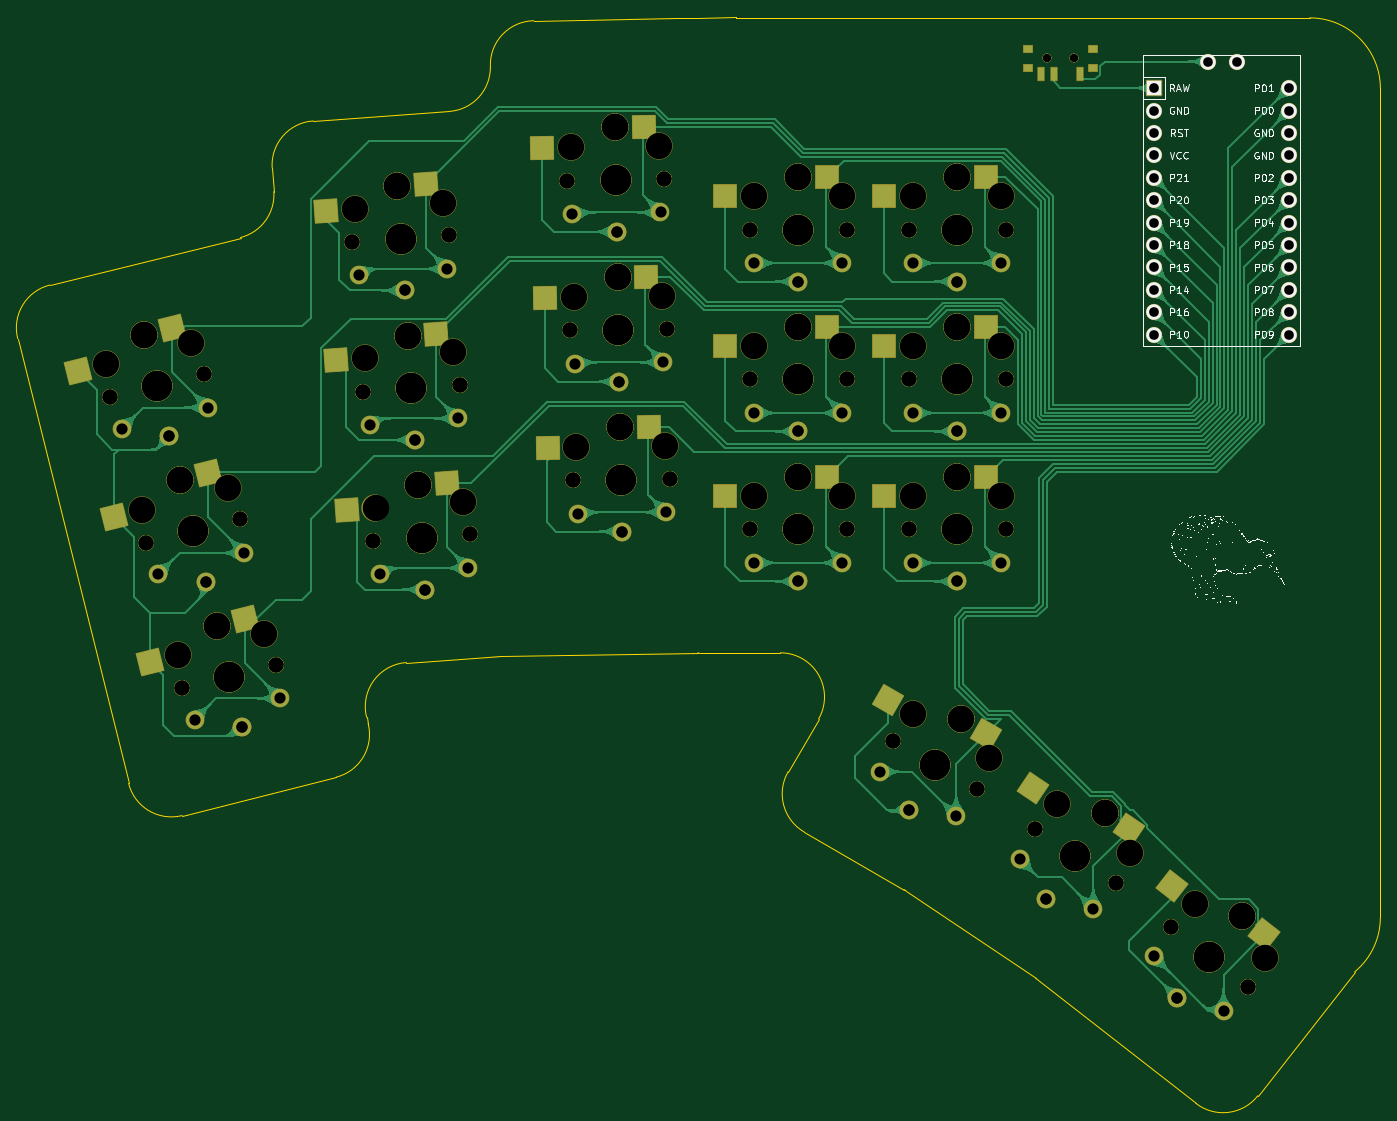
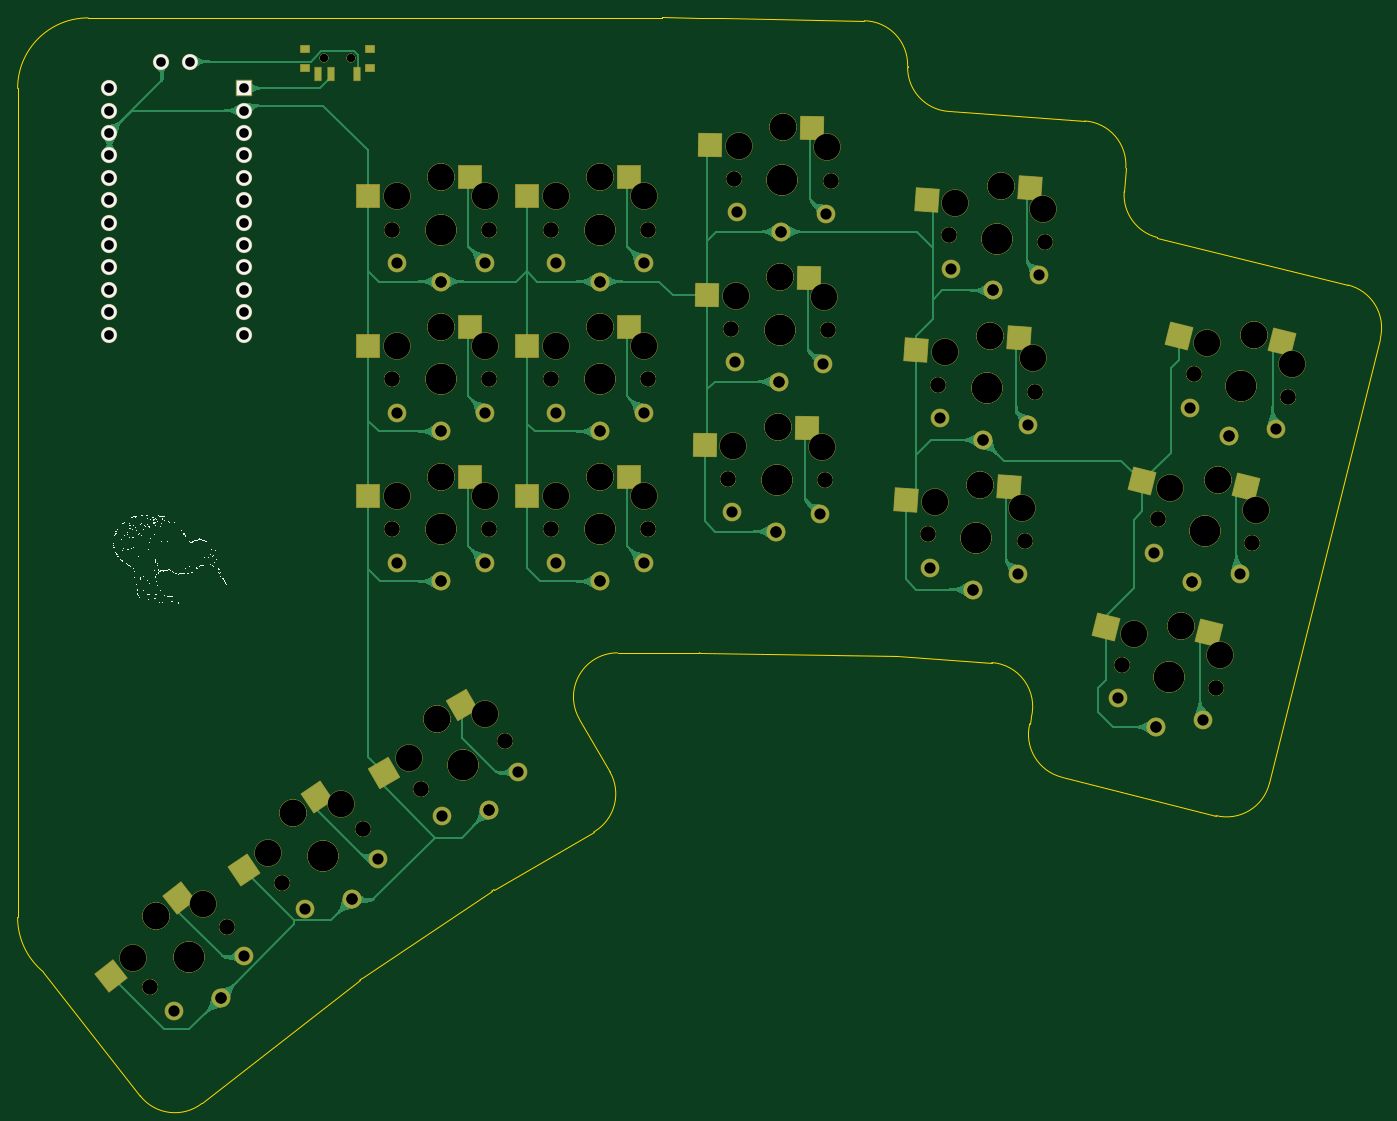
Circuit board: 11 layer files. Board 154.5 x 123.2 mm.
- bottom_copper: main-B_Cu.gbr (650309 bytes)
- bottom_mask: main-B_Mask.gbr (12835 bytes)
- paste: main-B_Paste.gbr (2727 bytes)
- bottom_silk: main-B_Silkscreen.gbr (466402 bytes)
- outline: main-Edge_Cuts.gbr (3146 bytes)
- top_copper: main-F_Cu.gbr (945355 bytes)
- top_mask: main-F_Mask.gbr (12823 bytes)
- paste: main-F_Paste.gbr (2727 bytes)
- top_silk: main-F_Silkscreen.gbr (486824 bytes)
- drill: main-NPTH.drl (4015 bytes)
- drill: main-PTH.drl (2198 bytes)

=== bottom_copper: main-B_Cu.gbr (650309 bytes, source omitted) ===
=== bottom_mask: main-B_Mask.gbr (12835 bytes, source omitted) ===
=== paste: main-B_Paste.gbr ===
%TF.GenerationSoftware,KiCad,Pcbnew,(6.0.5)*%
%TF.CreationDate,2022-05-07T22:58:46-04:00*%
%TF.ProjectId,main,6d61696e-2e6b-4696-9361-645f70636258,VERSION_HERE*%
%TF.SameCoordinates,Original*%
%TF.FileFunction,Paste,Bot*%
%TF.FilePolarity,Positive*%
%FSLAX46Y46*%
G04 Gerber Fmt 4.6, Leading zero omitted, Abs format (unit mm)*
G04 Created by KiCad (PCBNEW (6.0.5)) date 2022-05-07 22:58:46*
%MOMM*%
%LPD*%
G01*
G04 APERTURE LIST*
G04 Aperture macros list*
%AMRotRect*
0 Rectangle, with rotation*
0 The origin of the aperture is its center*
0 $1 length*
0 $2 width*
0 $3 Rotation angle, in degrees counterclockwise*
0 Add horizontal line*
21,1,$1,$2,0,0,$3*%
G04 Aperture macros list end*
%ADD10R,1.000000X0.800000*%
%ADD11R,0.700000X1.500000*%
%ADD12RotRect,2.600000X2.600000X322.000000*%
%ADD13RotRect,2.600000X2.600000X326.000000*%
%ADD14RotRect,2.600000X2.600000X4.000000*%
%ADD15RotRect,2.600000X2.600000X1.000000*%
%ADD16RotRect,2.600000X2.600000X330.000000*%
%ADD17RotRect,2.600000X2.600000X14.000000*%
%ADD18R,2.600000X2.600000*%
G04 APERTURE END LIST*
D10*
%TO.C,*%
X255639967Y-101744967D03*
X255639967Y-99534967D03*
X248339967Y-99534967D03*
X248339967Y-101744967D03*
D11*
X249739967Y-102394967D03*
X252739967Y-102394967D03*
X254239967Y-102394967D03*
%TD*%
D12*
%TO.C,S35*%
X269969422Y-195854740D03*
X277716491Y-204699253D03*
%TD*%
D13*
%TO.C,S33*%
X254306550Y-184341862D03*
X262651709Y-192624422D03*
%TD*%
D14*
%TO.C,S11*%
X173524348Y-115364731D03*
X185199677Y-116753685D03*
%TD*%
D15*
%TO.C,S15*%
X198498298Y-125507395D03*
X210084934Y-127505484D03*
%TD*%
D16*
%TO.C,S31*%
X237878734Y-173949616D03*
X246781327Y-181629872D03*
%TD*%
D14*
%TO.C,S9*%
X174710208Y-132323320D03*
X186385537Y-133712274D03*
%TD*%
D17*
%TO.C,S1*%
X153122813Y-165759002D03*
X164861957Y-165099454D03*
%TD*%
%TO.C,S5*%
X144897468Y-132768947D03*
X156636612Y-132109399D03*
%TD*%
D18*
%TO.C,S27*%
X237000000Y-131096781D03*
X248550000Y-133296781D03*
%TD*%
D15*
%TO.C,S13*%
X198794989Y-142504806D03*
X210381625Y-144502895D03*
%TD*%
D17*
%TO.C,S3*%
X149010141Y-149263975D03*
X160749285Y-148604427D03*
%TD*%
D14*
%TO.C,S7*%
X175896068Y-149281908D03*
X187571397Y-150670862D03*
%TD*%
D18*
%TO.C,S29*%
X237000000Y-114096781D03*
X248550000Y-116296781D03*
%TD*%
D15*
%TO.C,S17*%
X198201607Y-108509985D03*
X209788243Y-110508074D03*
%TD*%
D18*
%TO.C,S25*%
X237000000Y-148096781D03*
X248550000Y-150296781D03*
%TD*%
%TO.C,S19*%
X219000000Y-148096781D03*
X230550000Y-150296781D03*
%TD*%
%TO.C,S21*%
X219000000Y-131096781D03*
X230550000Y-133296781D03*
%TD*%
%TO.C,S23*%
X219000000Y-114096781D03*
X230550000Y-116296781D03*
%TD*%
M02*

=== bottom_silk: main-B_Silkscreen.gbr (466402 bytes, source omitted) ===
=== outline: main-Edge_Cuts.gbr ===
%TF.GenerationSoftware,KiCad,Pcbnew,(6.0.5)*%
%TF.CreationDate,2022-05-07T22:58:46-04:00*%
%TF.ProjectId,main,6d61696e-2e6b-4696-9361-645f70636258,VERSION_HERE*%
%TF.SameCoordinates,Original*%
%TF.FileFunction,Profile,NP*%
%FSLAX46Y46*%
G04 Gerber Fmt 4.6, Leading zero omitted, Abs format (unit mm)*
G04 Created by KiCad (PCBNEW (6.0.5)) date 2022-05-07 22:58:46*
%MOMM*%
%LPD*%
G01*
G04 APERTURE LIST*
%TA.AperFunction,Profile*%
%ADD10C,0.150000*%
%TD*%
G04 APERTURE END LIST*
D10*
X188521022Y-168438061D02*
X210893811Y-168047543D01*
X162800143Y-115750622D02*
X162612716Y-113070299D01*
X187353977Y-101578121D02*
X187351885Y-101458264D01*
X167251754Y-107733696D02*
X182703521Y-106653203D01*
X221115603Y-181534192D02*
G75*
G03*
X222945738Y-188364323I4330097J-2500008D01*
G01*
X177819065Y-169146155D02*
X188520320Y-168397851D01*
X152394212Y-186501404D02*
X169859535Y-182146810D01*
X234531070Y-195067181D02*
X249211611Y-204969330D01*
X208275000Y-96092288D02*
X208275000Y-96046781D01*
X210981073Y-168046781D02*
G75*
G03*
X210893811Y-168047543I127J-5009819D01*
G01*
X137395054Y-126343069D02*
X159021932Y-120950883D01*
X210981073Y-168046781D02*
X220242320Y-168046781D01*
X133753185Y-132404157D02*
X146333124Y-182859535D01*
X222945738Y-188364323D02*
X234235106Y-194882242D01*
X192263862Y-96371785D02*
G75*
G03*
X187351886Y-101458264I87238J-4999215D01*
G01*
X177819070Y-169146228D02*
G75*
G03*
X173316369Y-175343585I348730J-4987772D01*
G01*
X167251755Y-107733711D02*
G75*
G03*
X162612715Y-113070299I348745J-4987789D01*
G01*
X267359799Y-219132809D02*
G75*
G03*
X274378168Y-218271052I3078301J3940109D01*
G01*
X249493951Y-205174468D02*
G75*
G03*
X249211610Y-204969331I-3078351J-3940032D01*
G01*
X224572457Y-175546787D02*
G75*
G03*
X220242320Y-168046781I-4330157J2499987D01*
G01*
X146333102Y-182859540D02*
G75*
G03*
X152394212Y-186501405I4851498J1209640D01*
G01*
X210882088Y-96046781D02*
X215260359Y-95970358D01*
X215260359Y-95970358D02*
X215261693Y-96046781D01*
X182703525Y-106653256D02*
G75*
G03*
X187353977Y-101578121I-348825J4987856D01*
G01*
X188521022Y-168438061D02*
X188520320Y-168397851D01*
X285342975Y-204236762D02*
G75*
G03*
X288275000Y-198046782I-5067975J6189962D01*
G01*
X249493953Y-205174465D02*
X267359807Y-219132799D01*
X288275000Y-198046781D02*
X288275000Y-104046781D01*
X288275019Y-104046781D02*
G75*
G03*
X280275000Y-96046781I-8000019J-19D01*
G01*
X192263862Y-96371764D02*
X208275000Y-96092288D01*
X159021935Y-120950895D02*
G75*
G03*
X162800143Y-115750621I-1209635J4851495D01*
G01*
X274378168Y-218271052D02*
X285342966Y-204236751D01*
X137395055Y-126343074D02*
G75*
G03*
X133753185Y-132404158I1209605J-4851476D01*
G01*
X173316369Y-175343585D02*
X173501404Y-176085722D01*
X215261693Y-96046781D02*
X280275000Y-96046781D01*
X221115611Y-181534196D02*
X224572447Y-175546781D01*
X234531070Y-195067181D02*
G75*
G03*
X234235106Y-194882242I-2795670J-4144719D01*
G01*
X208275000Y-96046781D02*
X210882088Y-96046781D01*
X169859530Y-182146792D02*
G75*
G03*
X173501405Y-176085722I-1209630J4851492D01*
G01*
M02*

=== top_copper: main-F_Cu.gbr (945355 bytes, source omitted) ===
=== top_mask: main-F_Mask.gbr (12823 bytes, source omitted) ===
=== paste: main-F_Paste.gbr ===
%TF.GenerationSoftware,KiCad,Pcbnew,(6.0.5)*%
%TF.CreationDate,2022-05-07T22:58:46-04:00*%
%TF.ProjectId,main,6d61696e-2e6b-4696-9361-645f70636258,VERSION_HERE*%
%TF.SameCoordinates,Original*%
%TF.FileFunction,Paste,Top*%
%TF.FilePolarity,Positive*%
%FSLAX46Y46*%
G04 Gerber Fmt 4.6, Leading zero omitted, Abs format (unit mm)*
G04 Created by KiCad (PCBNEW (6.0.5)) date 2022-05-07 22:58:46*
%MOMM*%
%LPD*%
G01*
G04 APERTURE LIST*
G04 Aperture macros list*
%AMRotRect*
0 Rectangle, with rotation*
0 The origin of the aperture is its center*
0 $1 length*
0 $2 width*
0 $3 Rotation angle, in degrees counterclockwise*
0 Add horizontal line*
21,1,$1,$2,0,0,$3*%
G04 Aperture macros list end*
%ADD10R,1.000000X0.800000*%
%ADD11R,0.700000X1.500000*%
%ADD12RotRect,2.600000X2.600000X322.000000*%
%ADD13RotRect,2.600000X2.600000X326.000000*%
%ADD14RotRect,2.600000X2.600000X4.000000*%
%ADD15RotRect,2.600000X2.600000X1.000000*%
%ADD16RotRect,2.600000X2.600000X330.000000*%
%ADD17RotRect,2.600000X2.600000X14.000000*%
%ADD18R,2.600000X2.600000*%
G04 APERTURE END LIST*
D10*
%TO.C,*%
X255639967Y-99534967D03*
X248339967Y-99534967D03*
X248339967Y-101744967D03*
X255639967Y-101744967D03*
D11*
X254239967Y-102394967D03*
X251239967Y-102394967D03*
X249739967Y-102394967D03*
%TD*%
D12*
%TO.C,S35*%
X275130892Y-199887322D03*
X264674913Y-194510056D03*
%TD*%
D13*
%TO.C,S33*%
X259736746Y-188004575D03*
X248931137Y-183369780D03*
%TD*%
D14*
%TO.C,S11*%
X180058392Y-114907826D03*
X168689992Y-117908155D03*
%TD*%
D15*
%TO.C,S15*%
X205047300Y-125393082D03*
X193537455Y-127794322D03*
%TD*%
D16*
%TO.C,S31*%
X243551200Y-177224616D03*
X232448607Y-173354872D03*
%TD*%
D14*
%TO.C,S9*%
X181244252Y-131866415D03*
X169875852Y-134866744D03*
%TD*%
D17*
%TO.C,S1*%
X159478250Y-164174413D03*
X148803563Y-169103262D03*
%TD*%
%TO.C,S5*%
X151252905Y-131184358D03*
X140578218Y-136113207D03*
%TD*%
D18*
%TO.C,S27*%
X243550000Y-131096781D03*
X232000000Y-133296781D03*
%TD*%
D15*
%TO.C,S13*%
X205343991Y-142390493D03*
X193834146Y-144791733D03*
%TD*%
D17*
%TO.C,S3*%
X155365578Y-147679386D03*
X144690891Y-152608235D03*
%TD*%
D14*
%TO.C,S7*%
X182430112Y-148825003D03*
X171061712Y-151825332D03*
%TD*%
D18*
%TO.C,S29*%
X243550000Y-114096781D03*
X232000000Y-116296781D03*
%TD*%
D15*
%TO.C,S17*%
X204750609Y-108395672D03*
X193240764Y-110796912D03*
%TD*%
D18*
%TO.C,S25*%
X243550000Y-148096781D03*
X232000000Y-150296781D03*
%TD*%
%TO.C,S19*%
X225550000Y-148096781D03*
X214000000Y-150296781D03*
%TD*%
%TO.C,S21*%
X225550000Y-131096781D03*
X214000000Y-133296781D03*
%TD*%
%TO.C,S23*%
X225550000Y-114096781D03*
X214000000Y-116296781D03*
%TD*%
M02*

=== top_silk: main-F_Silkscreen.gbr (486824 bytes, source omitted) ===
=== drill: main-NPTH.drl ===
M48
; DRILL file {KiCad (6.0.5)} date Sat May  7 22:58:40 2022
; FORMAT={-:-/ absolute / metric / decimal}
; #@! TF.CreationDate,2022-05-07T22:58:40-04:00
; #@! TF.GenerationSoftware,Kicad,Pcbnew,(6.0.5)
; #@! TF.FileFunction,NonPlated,1,2,NPTH
FMAT,2
METRIC
; #@! TA.AperFunction,NonPlated,NPTH,ComponentDrill
T1C0.900
; #@! TA.AperFunction,NonPlated,NPTH,ComponentDrill
T2C1.702
; #@! TA.AperFunction,NonPlated,NPTH,ComponentDrill
T3C3.000
; #@! TA.AperFunction,NonPlated,NPTH,ComponentDrill
T4C3.429
%
G90
G05
T1
X250.49Y-100.635
X250.49Y-100.635
X253.49Y-100.635
X253.49Y-100.635
T2
X144.178Y-139.08
X144.178Y-139.08
X148.291Y-155.576
X148.291Y-155.576
X152.403Y-172.071
X152.403Y-172.071
X154.851Y-136.419
X154.851Y-136.419
X158.964Y-152.914
X158.964Y-152.914
X163.077Y-169.409
X163.077Y-169.409
X171.72Y-121.455
X171.72Y-121.455
X172.906Y-138.414
X172.906Y-138.414
X174.092Y-155.373
X174.092Y-155.373
X182.693Y-120.688
X182.693Y-120.688
X183.879Y-137.647
X183.879Y-137.647
X185.065Y-154.605
X185.065Y-154.605
X196.081Y-114.498
X196.081Y-114.498
X196.377Y-131.495
X196.377Y-131.495
X196.674Y-148.493
X196.674Y-148.493
X207.079Y-114.306
X207.079Y-114.306
X207.376Y-131.303
X207.376Y-131.303
X207.672Y-148.301
X207.672Y-148.301
X216.775Y-120.047
X216.775Y-120.047
X216.775Y-137.047
X216.775Y-137.047
X216.775Y-154.047
X216.775Y-154.047
X227.775Y-120.047
X227.775Y-120.047
X227.775Y-137.047
X227.775Y-137.047
X227.775Y-154.047
X227.775Y-154.047
X232.977Y-177.99
X232.977Y-177.99
X234.775Y-120.047
X234.775Y-120.047
X234.775Y-137.047
X234.775Y-137.047
X234.775Y-154.047
X234.775Y-154.047
X242.503Y-183.49
X242.503Y-183.49
X245.775Y-120.047
X245.775Y-120.047
X245.775Y-137.047
X245.775Y-137.047
X245.775Y-154.047
X245.775Y-154.047
X249.135Y-188.03
X249.135Y-188.03
X258.254Y-194.182
X258.254Y-194.182
X264.553Y-199.174
X264.553Y-199.174
X273.221Y-205.946
X273.221Y-205.946
T3
X143.756Y-135.321
X147.869Y-151.816
X148.075Y-131.977
X148.075Y-131.977
X151.981Y-168.311
X152.188Y-148.472
X152.188Y-148.472
X153.459Y-132.902
X156.301Y-164.967
X156.301Y-164.967
X157.572Y-149.397
X161.684Y-165.892
X171.957Y-117.68
X173.143Y-134.638
X174.329Y-151.597
X176.791Y-115.136
X176.791Y-115.136
X177.977Y-132.095
X177.977Y-132.095
X179.163Y-149.053
X179.163Y-149.053
X181.933Y-116.982
X183.119Y-133.941
X184.304Y-150.899
X196.515Y-110.74
X196.812Y-127.737
X197.109Y-144.735
X201.476Y-108.453
X201.476Y-108.453
X201.773Y-125.45
X201.773Y-125.45
X202.069Y-142.448
X202.069Y-142.448
X206.514Y-110.565
X206.81Y-127.563
X207.107Y-144.56
X217.275Y-116.297
X217.275Y-133.297
X217.275Y-150.297
X222.275Y-114.097
X222.275Y-114.097
X222.275Y-131.097
X222.275Y-131.097
X222.275Y-148.097
X222.275Y-148.097
X227.275Y-116.297
X227.275Y-133.297
X227.275Y-150.297
X235.275Y-116.297
X235.275Y-133.297
X235.275Y-150.297
X235.285Y-174.992
X240.275Y-114.097
X240.275Y-114.097
X240.275Y-131.097
X240.275Y-131.097
X240.275Y-148.097
X240.275Y-148.097
X240.715Y-175.587
X240.715Y-175.587
X243.945Y-179.992
X245.275Y-116.297
X245.275Y-133.297
X245.275Y-150.297
X251.646Y-185.201
X257.022Y-186.173
X257.022Y-186.173
X259.937Y-190.793
X267.256Y-196.526
X272.55Y-197.871
X272.55Y-197.871
X275.136Y-202.683
T4
X149.515Y-137.75
X149.515Y-137.75
X153.627Y-154.245
X153.627Y-154.245
X157.74Y-170.74
X157.74Y-170.74
X177.206Y-121.072
X177.206Y-121.072
X178.392Y-138.03
X178.392Y-138.03
X179.578Y-154.989
X179.578Y-154.989
X201.58Y-114.402
X201.58Y-114.402
X201.877Y-131.399
X201.877Y-131.399
X202.173Y-148.397
X202.173Y-148.397
X222.275Y-120.047
X222.275Y-120.047
X222.275Y-137.047
X222.275Y-137.047
X222.275Y-154.047
X222.275Y-154.047
X237.74Y-180.74
X237.74Y-180.74
X240.275Y-120.047
X240.275Y-120.047
X240.275Y-137.047
X240.275Y-137.047
X240.275Y-154.047
X240.275Y-154.047
X253.694Y-191.106
X253.694Y-191.106
X268.887Y-202.56
X268.887Y-202.56
T0
M30

=== drill: main-PTH.drl ===
M48
; DRILL file {KiCad (6.0.5)} date Sat May  7 22:58:40 2022
; FORMAT={-:-/ absolute / metric / decimal}
; #@! TF.CreationDate,2022-05-07T22:58:40-04:00
; #@! TF.GenerationSoftware,Kicad,Pcbnew,(6.0.5)
; #@! TF.FileFunction,Plated,1,2,PTH
FMAT,2
METRIC
; #@! TA.AperFunction,Plated,PTH,ComponentDrill
T1C1.092
; #@! TA.AperFunction,Plated,PTH,ComponentDrill
T2C1.270
%
G90
G05
T1
X262.62Y-104.02
X262.62Y-106.56
X262.62Y-109.1
X262.62Y-111.64
X262.62Y-114.18
X262.62Y-116.72
X262.62Y-119.26
X262.62Y-121.8
X262.62Y-124.34
X262.62Y-126.88
X262.62Y-129.42
X262.62Y-131.96
X268.76Y-101.0
X272.0Y-101.0
X277.86Y-104.02
X277.86Y-106.56
X277.86Y-109.1
X277.86Y-111.64
X277.86Y-114.18
X277.86Y-116.72
X277.86Y-119.26
X277.86Y-121.8
X277.86Y-124.34
X277.86Y-126.88
X277.86Y-129.42
X277.86Y-131.96
T2
X145.582Y-142.647
X149.695Y-159.142
X150.942Y-143.475
X150.942Y-143.475
X153.808Y-175.637
X155.055Y-159.97
X155.055Y-159.97
X155.285Y-140.227
X159.167Y-176.465
X159.167Y-176.465
X159.398Y-156.722
X163.511Y-173.217
X172.484Y-125.211
X173.67Y-142.17
X174.855Y-159.128
X177.618Y-126.957
X177.618Y-126.957
X178.804Y-143.916
X178.804Y-143.916
X179.99Y-160.875
X179.99Y-160.875
X182.459Y-124.514
X183.645Y-141.472
X184.831Y-158.431
X196.647Y-118.289
X196.944Y-135.286
X197.24Y-152.283
X201.683Y-120.301
X201.683Y-120.301
X201.98Y-137.298
X201.98Y-137.298
X202.276Y-154.296
X202.276Y-154.296
X206.646Y-118.114
X206.942Y-135.111
X207.239Y-152.109
X217.275Y-123.847
X217.275Y-140.847
X217.275Y-157.847
X222.275Y-125.947
X222.275Y-125.947
X222.275Y-142.947
X222.275Y-142.947
X222.275Y-159.947
X222.275Y-159.947
X227.275Y-123.847
X227.275Y-140.847
X227.275Y-157.847
X231.51Y-181.531
X234.79Y-185.85
X234.79Y-185.85
X235.275Y-123.847
X235.275Y-140.847
X235.275Y-157.847
X240.17Y-186.531
X240.275Y-125.947
X240.275Y-125.947
X240.275Y-142.947
X240.275Y-142.947
X240.275Y-159.947
X240.275Y-159.947
X245.275Y-123.847
X245.275Y-140.847
X245.275Y-157.847
X247.424Y-191.46
X250.395Y-195.997
X250.395Y-195.997
X255.715Y-197.052
X262.607Y-202.476
X265.255Y-207.209
X265.255Y-207.209
X270.488Y-208.632
T0
M30

